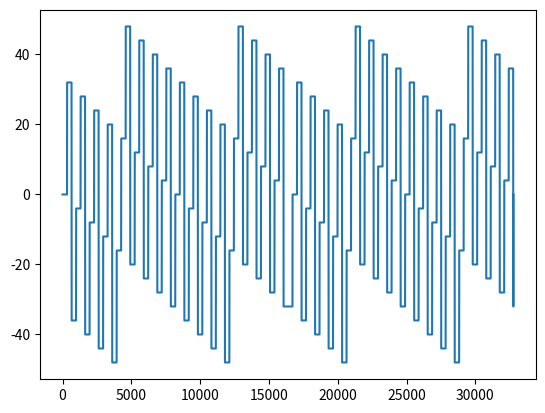

Here is the Python script that generated this plot:
import numpy as np
import random
import matplotlib.pyplot as plt

th_mach_init = 0
mach_ang = 0
ele_ang = 0
er = 0

def sele_angle(enc_value):
    global th_mach_init
    global mach_ang
    global ele_ang
    global er
    temp = enc_value - th_mach_init
    if temp < 0:
        temp += 16384
    th_delta = temp - mach_ang
    mach_ang = temp

    if abs(th_delta) > 8197:
        if th_delta < 0:
            th_delta += 16384
        else:
            th_delta -= 16384
    ele_ang += th_delta
    if ele_ang > 327:
        ele_ang -= 328
        er += 32
        if er > 50:
            ele_ang += 1
            er -= 100
    elif ele_ang < 1:
        ele_ang += 328
        er -= 68
        if er < -50:
            ele_ang -= 1
            er += 100

    if mach_ang == th_mach_init:
        ele_ang = 0
        er = 0


if __name__ == "__main__":
    NUM = 16384
    ele_ang_mat = np.zeros([NUM*2, 1], dtype=np.float32)
    ans_mat = np.zeros([NUM*2, 1], dtype=np.float32)
    er_mat = np.zeros([NUM*2, 1], dtype=np.float32)
    er_cnt = np.zeros([NUM*2, 1], dtype=np.float32)
    i = 0
    for enc_test in range(0, NUM):
        # enc_test = enc_test + random.randint(-5, 5)
        if enc_test < 0:
            enc_test = 0
        elif enc_test > 16383:
            enc_test = 16383
        sele_angle(enc_test)
        ele_ang_mat[i] = ele_ang
        ans_mat[i] = enc_test % 327.68
        er_mat[i] = ele_ang_mat[i] - ans_mat[i]
        er_cnt[i] = er
        i += 1
    for enc_test in range(NUM-1, 0, -1):
        # enc_test = enc_test + random.randint(-5, 5)
        if enc_test < 0:
            enc_test = 0
        elif enc_test > 16383:
            enc_test = 16383
        sele_angle(enc_test)
        ele_ang_mat[i] = ele_ang
        ans_mat[i] = enc_test % 327.68
        er_mat[i] = ele_ang_mat[i] - ans_mat[i]
        er_cnt[i] = er
        i += 1

    print(np.sum(np.abs(er_cnt) > 50))
    plt.plot(er_cnt)
    plt.show()
    print(np.sum(ele_ang_mat<0))
    print((np.sum(np.abs(ans_mat)) - np.sum(np.abs(ele_ang_mat))) / ans_mat.shape[0])
    print(np.mean(er_mat))


